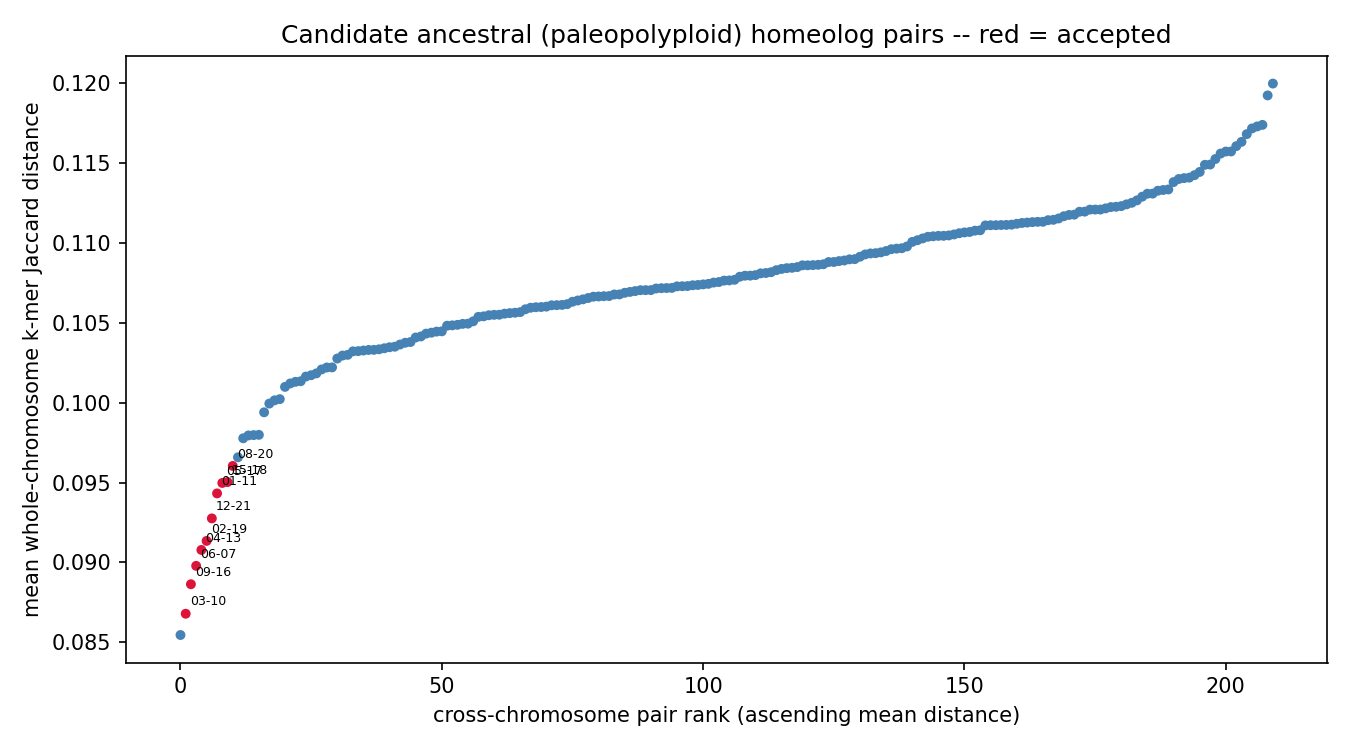

The file beside this chart, header and first rows:
chrom_a	chrom_b	mean_distance	z_score	p_value	q_value	n_haplotype_copy_pairs	resolution_limited	n_resolution_limited_of_total
chr03	chr10	0.08679	-5.782	3.69716e-09	7.76403e-07	4	False	0/4
chr09	chr16	0.08864	-5.091	1.78004e-07	9.34523e-06	4	False	0/4
chr06	chr07	0.08979	-4.455	4.18726e-06	0.0001256	4	False	0/4
chr04	chr13	0.09078	-4.564	2.50973e-06	8.78404e-05	4	False	0/4
chr02	chr19	0.09135	-5.206	9.6341e-08	6.74387e-06	4	False	0/4
chr12	chr21	0.09276	-4.661	1.57602e-06	6.61927e-05	4	False	0/4
chr01	chr11	0.09432	-3.608	0.0001545	0.003245	4	False	0/4
chr05	chr17	0.09497	-3.917	4.4884e-05	0.001178	4	False	0/4
chr15	chr18	0.09503	-3.642	0.0001351	0.003151	4	False	0/4
chr08	chr20	0.09603	-3.395	0.0003426	0.00654	4	False	0/4
